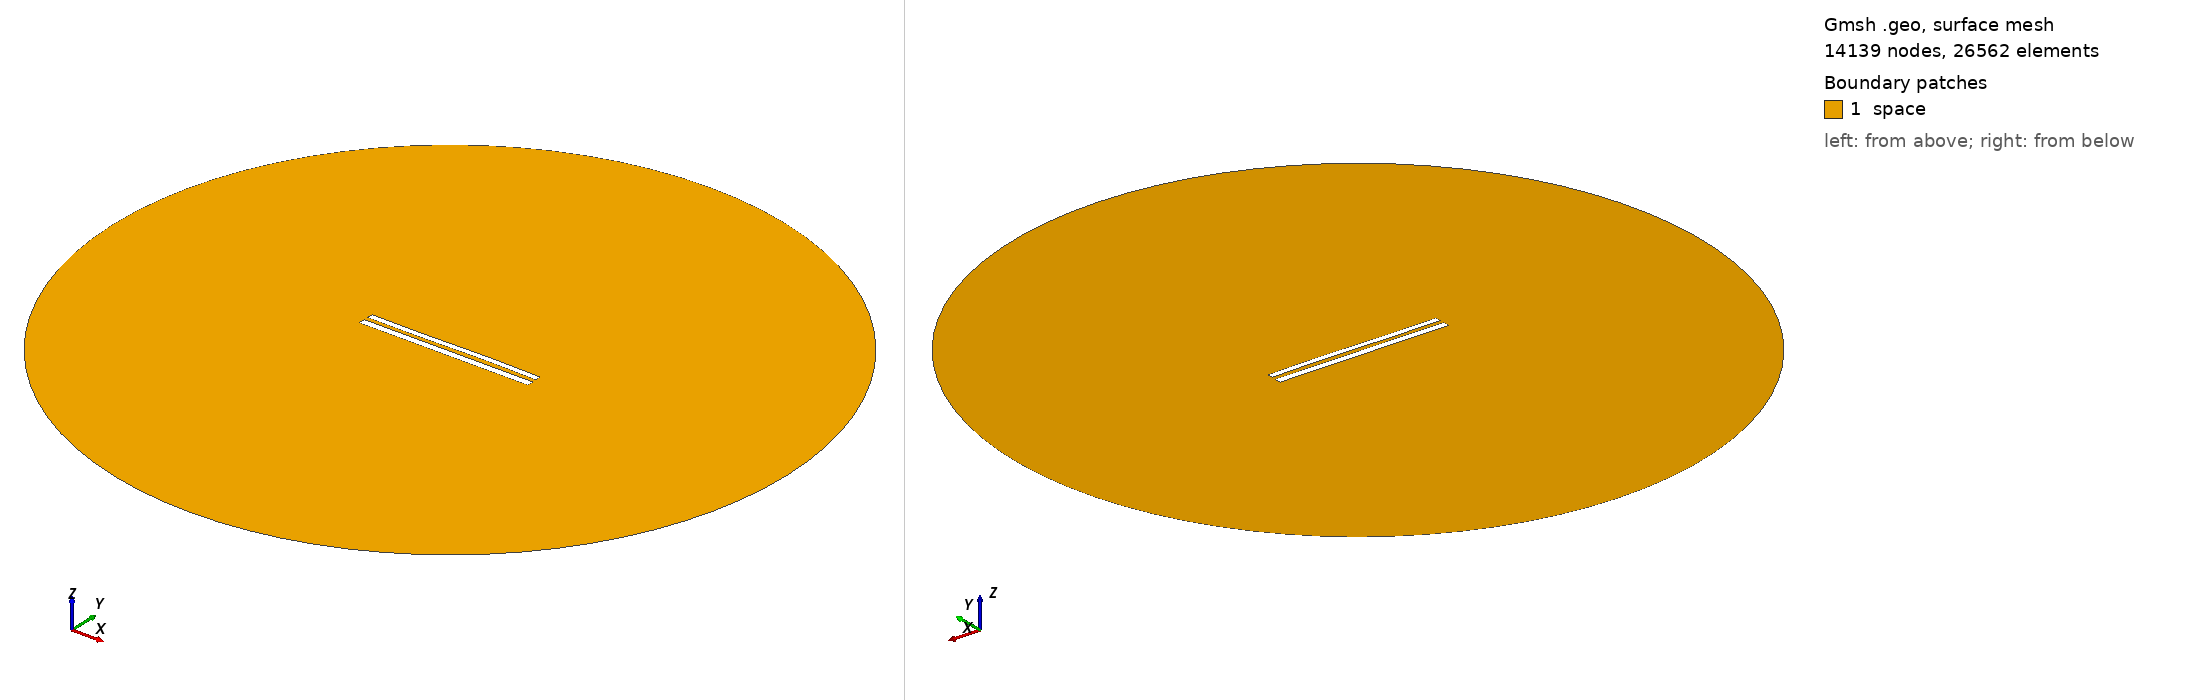

Gmsh geometry script, surface-meshed: 14139 nodes, 26562 surface elements. Boundary patches (legend numbers): 1 space. Left view from above one corner, right view from below the opposite corner. Legend entries are the model's physical surfaces. The drawing asked Gmsh for element sizes between 1% and 20% of the model's largest extent; the script's own settings can give other sizes.

=== 9328.geo (drawn) ===
//---------------------------------------
// Geometry kernel
//---------------------------------------

SetFactory("OpenCASCADE");



//---------------------------------------
// Parameters of the geometry
//---------------------------------------

// Overetch of the upper plate
overetch = 0.25;

// Distance between the plates
distance = 2.5;

// Discretization over the x axis (for the deformation)
nx = 50; 

// Length of the plate
L = 100 - overetch; 

// Number of modes
n = 4; 

// 1st mode coefficient
coeff(1) = 0.15;
beta(1) = 0.596864 * 3.1415926535 / L;

// 2nd mode coefficient
coeff(2) = 0.07499999999999998;
beta(2) = 1.49418 * 3.1415926535 / L;

// 3rd mode coefficient
coeff(3) = -0.15;
beta(3) = 2.50025 * 3.1415926535 / L;

// 4th mode coefficient
coeff(4) = 0.0;
beta(4) = 3.49999 * 3.1415926535 / L;



//---------------------------------------
// Upper plate (deformed rectangle)
//---------------------------------------

// Coordiantes of the upper plate
xmin = -50;
xmax = 50 - overetch;

// Height of the upper plate
yheight = 4 - 2 * overetch;

// Indexes of the points
UpperID[] = {};
LowerID[] = {};
LeftID[] = {};
RightID[] = {};

// Point index
p = 1;

// Horizontal edges
For i In {1:nx}
    x = xmin + (i-1)*(xmax - xmin)/(nx-1);

    y_bottom = distance / 2 + overetch;
    For j In {1:n}
        C = (Cosh(beta(j)*L) + Cos(beta(j)*L)) / (Sinh(beta(j)*L) + Sin(beta(j)*L));
        y_bottom  = y_bottom + coeff(j) * (Cosh(beta(j)*(x+50)) - Cos(beta(j)*(x+50)) - C * (Sinh(beta(j)*(x+50)) - Sin(beta(j)*(x+50))));
    EndFor

    y_top = y_bottom + yheight;

    Point(p) = {x, y_top, 0, 1.0};
    UpperID[i] = p;
    p = p + 1;

    Point(p) = {x, y_bottom, 0, 1.0};
    LowerID[i] = p;
    p = p + 1;
EndFor

// Create point lists
UpperPts[] = {}; LowerPts[] = {};
For i In {1:nx}
  UpperPts[] += {UpperID[i]};
  LowerPts[] += {LowerID[i]};
EndFor

// Build splines
Spline(1) = {UpperPts[]};
Spline(2) = {LowerPts[]};
Line(3) = {LowerPts[nx-1], UpperPts[nx-1]};
Line(4) = {LowerPts[0], UpperPts[0]};

// Build the plane surface
Curve Loop(1) = {2, 3, -1, -4};
Plane Surface(1) = {1};



//---------------------------------------
// Lower plate (rectangle)
//---------------------------------------

// Vertices
Point(1001) = {-50, -1, 0, 1.0};
Point(1002) = { 50, -1, 0, 1.0};
Point(1003) = { 50,  -5, 0, 1.0};
Point(1004) = {-50,  -5, 0, 1.0};

// Edges
Line(5) = {1001, 1002};
Line(6) = {1002, 1003};
Line(7) = {1003, 1004};
Line(8) = {1004, 1001};

// Plane surface
Line Loop(2) = {5, 6, 7, 8};
Plane Surface(2) = {2}; 



//---------------------------------------
// Outer (fictious) boundary
//---------------------------------------

// Points
Point(1005) = {0, 0, 0};       // Center
Point(1006) = {200, 0, 0};     // Start point
Point(1007) = {0, 200, 0};     // 90 degrees
Point(1008) = {-200, 0, 0};    // 180 degrees
Point(1009) = {0, -200, 0};    // 270 degrees

// Circle arcs (each needs start, center, end)
Circle(9) = {1006, 1005, 1007};
Circle(10) = {1007, 1005, 1008};
Circle(11) = {1008, 1005, 1009};
Circle(12) = {1009, 1005, 1006};

// Plane surface for the entire domain
Curve Loop(3) = {9, 10, 11, 12};
Surface(3) = {3};

// Subtract the plates from the whole domain to obtain the actual domain where we want to solve the equations
BooleanDifference{ Surface{3}; Delete; }{ Surface{1}; Surface{2}; Delete; }




//---------------------------------------
// Transfinite Lines/Curves
//---------------------------------------

// Set the number of points on the boundaries
r = 7;

// Plates
Transfinite Curve {1, 2} = 50*r Using Progression 1;
Transfinite Curve {3, 4} = 2*r Using Progression 1;
Transfinite Line {5, 7} = 50*r Using Progression 1;
Transfinite Line {6, 8} = 2*r Using Progression 1;

// Outer boundary
Transfinite Line {9, 10, 11, 12} = 20 Using Progression 1;



//---------------------------------------
// Physical groups
//---------------------------------------                

// Physical curves (boundaries)
Physical Line("force_segment", 10) = {2};
Physical Line("upper_plate", 11) = {1, 3, 4};
Physical Line("lower_plate", 12) = {5, 6, 7, 8};
Physical Line("boundary", 20) = {9, 10, 11, 12};

// Physical Surfaces
Physical Surface("space", 30) = {3};



//---------------------------------------
// 6. Generate the Mesh
//---------------------------------------

// 2D mesh generation
Mesh 2;
